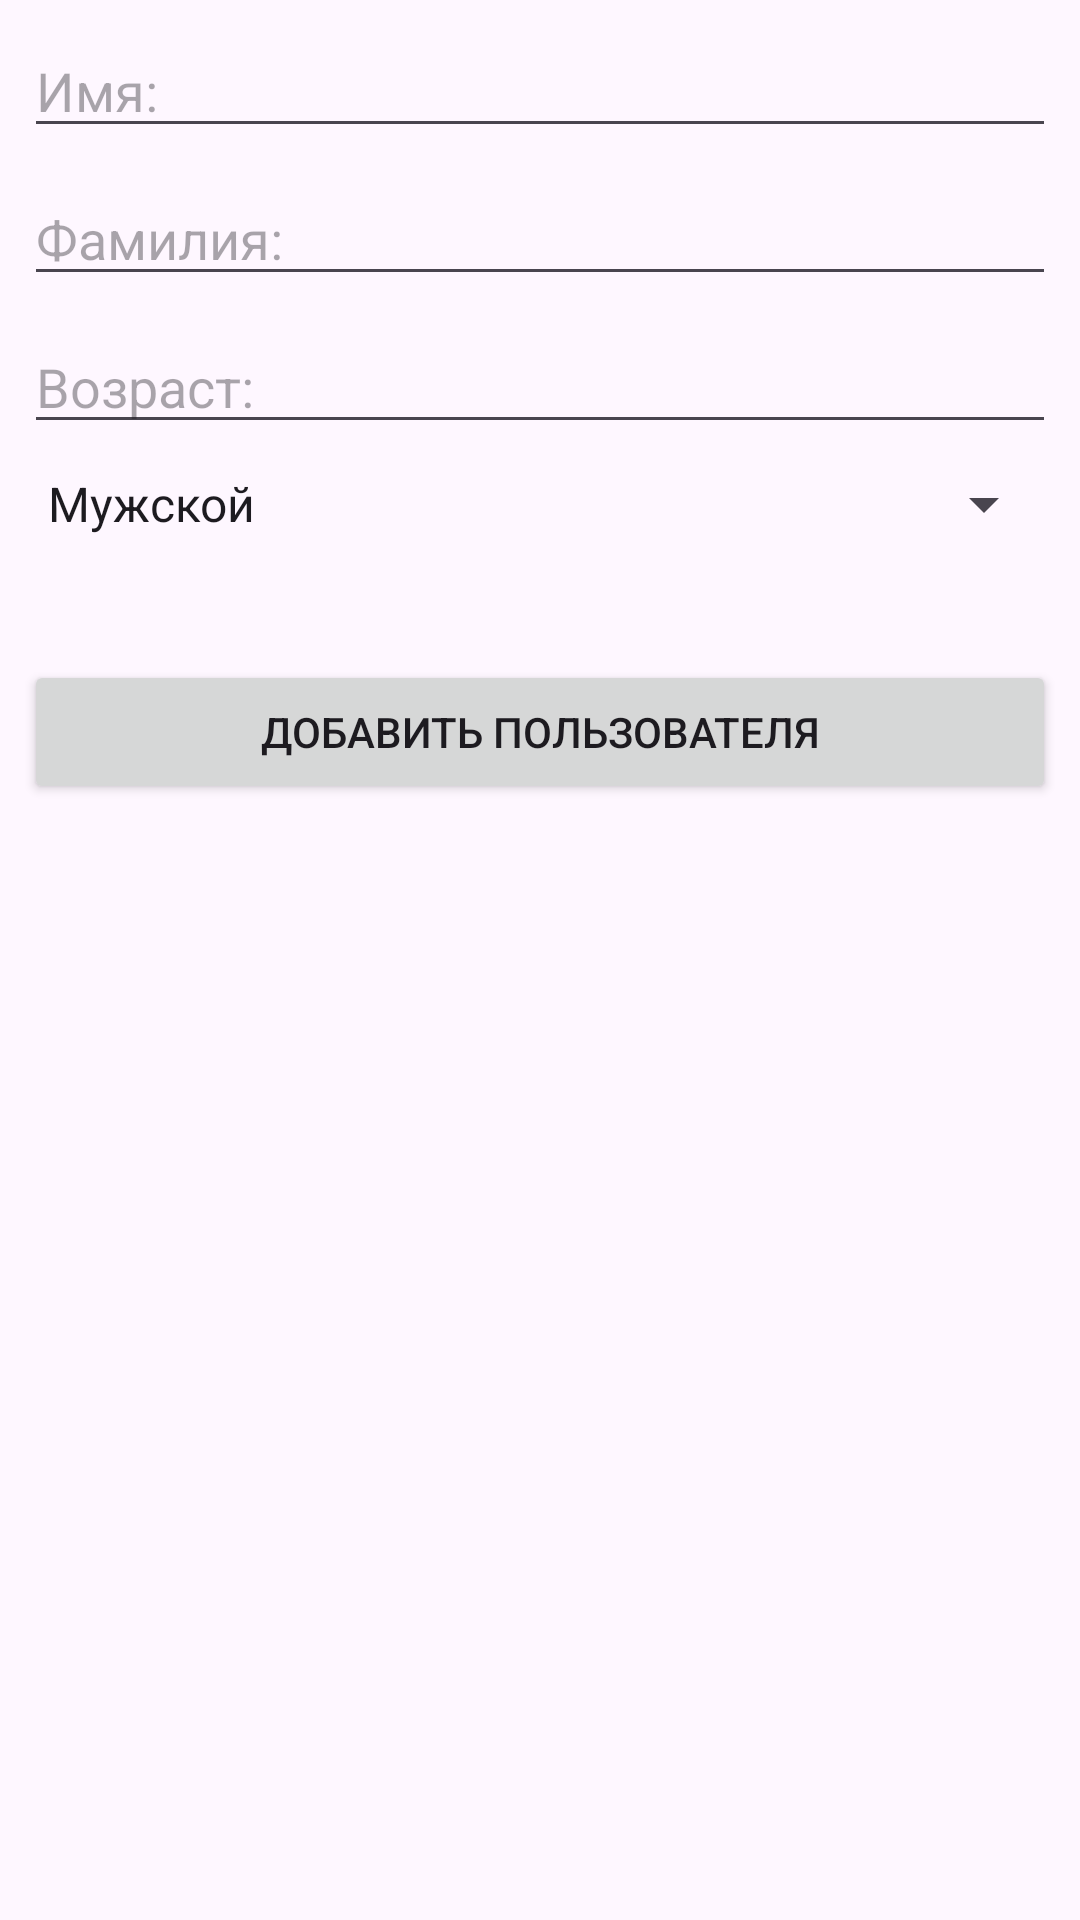

Write the Android layout XML for this screen, with the resource values it uses.
<!-- AndroidManifest.xml: application theme Theme.UserRegister -->
<!-- res/layout/activity_add_user.xml -->
<?xml version="1.0" encoding="utf-8"?>
<androidx.constraintlayout.widget.ConstraintLayout xmlns:android="http://schemas.android.com/apk/res/android"
    xmlns:app="http://schemas.android.com/apk/res-auto"
    xmlns:tools="http://schemas.android.com/tools"
    android:layout_width="match_parent"
    android:layout_height="match_parent"
    tools:context=".AddUserActivity">

    <EditText
        android:id="@+id/editTextName"
        android:layout_width="0dp"
        android:layout_height="wrap_content"
        android:layout_marginStart="8dp"
        android:layout_marginTop="8dp"
        android:layout_marginEnd="8dp"
        android:ems="10"
        android:inputType="text"
        android:hint="@string/name"
        app:layout_constraintEnd_toEndOf="parent"
        app:layout_constraintStart_toStartOf="parent"
        app:layout_constraintTop_toTopOf="parent" />

    <EditText
        android:id="@+id/editTextLastName"
        android:layout_width="0dp"
        android:layout_height="wrap_content"
        android:layout_marginStart="8dp"
        android:layout_marginTop="8dp"
        android:layout_marginEnd="8dp"
        android:ems="10"
        android:inputType="text"
        android:hint="@string/lastname"
        app:layout_constraintEnd_toEndOf="parent"
        app:layout_constraintStart_toStartOf="parent"
        app:layout_constraintTop_toBottomOf="@+id/editTextName" />

    <EditText
        android:id="@+id/editTextAge"
        android:layout_width="0dp"
        android:layout_height="wrap_content"
        android:layout_marginStart="8dp"
        android:layout_marginTop="8dp"
        android:layout_marginEnd="8dp"
        android:ems="10"
        android:inputType="number"
        android:hint="@string/age"
        app:layout_constraintEnd_toEndOf="parent"
        app:layout_constraintStart_toStartOf="parent"
        app:layout_constraintTop_toBottomOf="@+id/editTextLastName" />



    <Spinner
        android:id="@+id/spinnerSex"
        android:layout_width="0dp"
        android:layout_height="wrap_content"
        android:layout_marginStart="8dp"
        android:layout_marginTop="8dp"
        android:layout_marginEnd="8dp"
        android:entries="@array/sex"
        app:layout_constraintEnd_toEndOf="parent"
        app:layout_constraintStart_toStartOf="parent"
        app:layout_constraintTop_toBottomOf="@+id/editTextAge"
        />

    <Button
        android:id="@+id/button"
        android:layout_width="0dp"
        android:layout_height="wrap_content"
        android:layout_marginStart="8dp"
        android:layout_marginTop="40dp"
        android:layout_marginEnd="8dp"
        android:text="@string/btn_add_user"
        android:onClick="onClickAddUser"
        app:layout_constraintEnd_toEndOf="parent"
        app:layout_constraintStart_toStartOf="parent"
        app:layout_constraintTop_toBottomOf="@+id/spinnerSex" />
</androidx.constraintlayout.widget.ConstraintLayout>
<!-- resources referenced by this layout -->
<resources>
  <string-array name="sex">
          <item>Мужской</item>
          <item>Женский</item>
      </string-array>
  <string name="age">Возраст:</string>
  <string name="btn_add_user">Добавить пользователя</string>
  <string name="lastname">Фамилия:</string>
  <string name="name">Имя:</string>
  <style name="Theme.UserRegister" parent="Base.Theme.UserRegister" />
  <style name="Base.Theme.UserRegister" parent="Theme.Material3.DayNight.NoActionBar">
          
          
      </style>
</resources>
